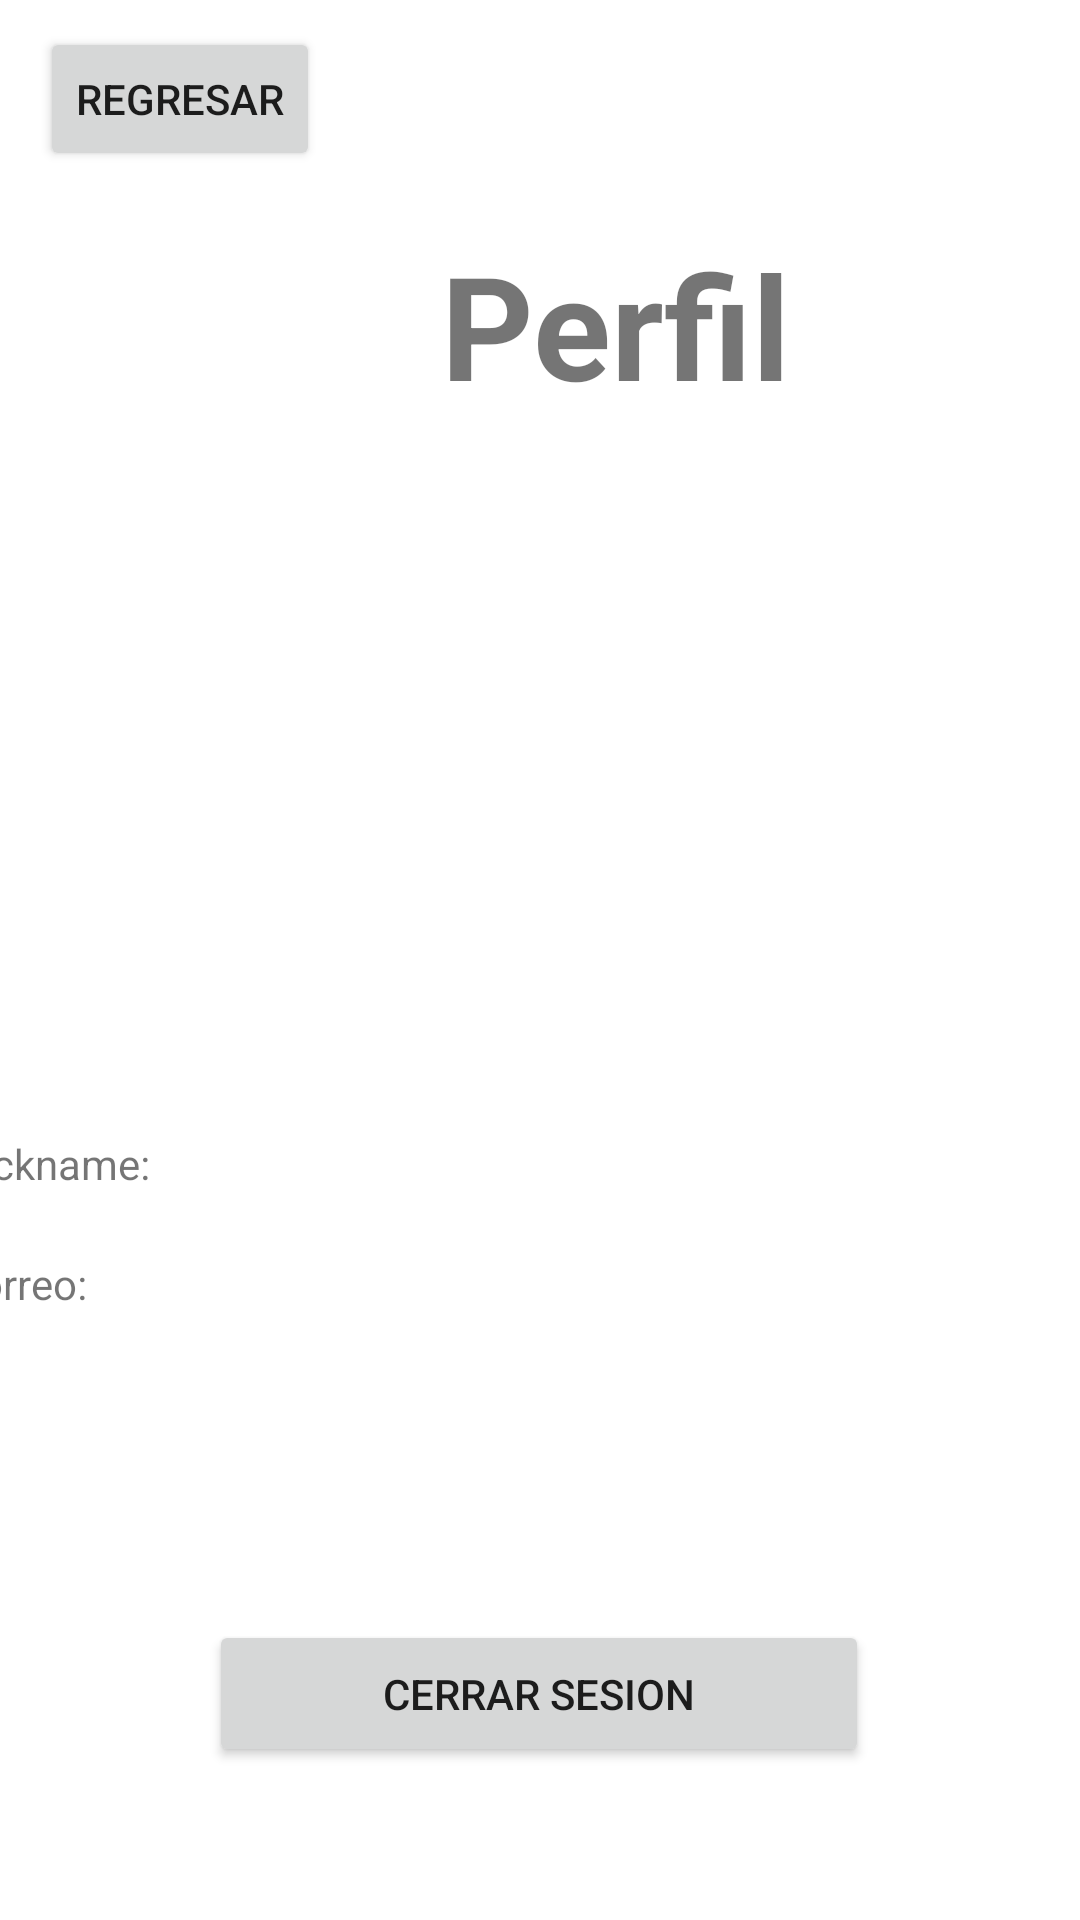

This screen was rendered from an Android layout file. Write that file and the resources it references.
<!-- AndroidManifest.xml: application theme Theme.LoginKlotin -->
<!-- res/layout/activity_perfil.xml -->
<?xml version="1.0" encoding="utf-8"?>
<androidx.constraintlayout.widget.ConstraintLayout xmlns:android="http://schemas.android.com/apk/res/android"
    xmlns:app="http://schemas.android.com/apk/res-auto"
    xmlns:tools="http://schemas.android.com/tools"
    android:layout_width="match_parent"
    android:layout_height="match_parent"
    tools:context=".Perfil">

    <TextView
        android:id="@+id/textView6"
        android:layout_width="410dp"
        android:layout_height="96dp"
        android:gravity="center"
        android:text="Perfil"
        android:textSize="48sp"
        android:textStyle="bold"
        app:layout_constraintBottom_toBottomOf="parent"
        app:layout_constraintEnd_toEndOf="parent"
        app:layout_constraintHorizontal_bias="0.0"
        app:layout_constraintStart_toStartOf="parent"
        app:layout_constraintTop_toTopOf="parent"
        app:layout_constraintVertical_bias="0.111" />

    <ImageView
        android:id="@+id/imageView2"
        android:layout_width="219dp"
        android:layout_height="211dp"
        android:contentDescription="TODO"
        app:layout_constraintBottom_toBottomOf="parent"
        app:layout_constraintEnd_toEndOf="parent"
        app:layout_constraintHorizontal_bias="0.497"
        app:layout_constraintStart_toStartOf="parent"
        app:layout_constraintTop_toBottomOf="@+id/textView6"
        app:layout_constraintVertical_bias="0.018"
        app:srcCompat="@drawable/perfil" />

    <TextView
        android:id="@+id/textView4"
        android:layout_width="323dp"
        android:layout_height="59dp"
        android:layout_marginBottom="376dp"
        android:gravity="center"
        android:text="En este perfil Tendras la informacion personal tuya."
        android:textSize="20sp"
        app:layout_constraintBottom_toBottomOf="parent"
        app:layout_constraintEnd_toEndOf="parent"
        app:layout_constraintStart_toStartOf="parent"
        app:layout_constraintTop_toBottomOf="@+id/imageView2"
        app:layout_constraintVertical_bias="0.0" />

    <Button
        android:id="@+id/singout"
        android:layout_width="220dp"
        android:layout_height="49dp"
        android:text="Cerrar Sesion"
        app:layout_constraintBottom_toBottomOf="parent"
        app:layout_constraintEnd_toEndOf="parent"
        app:layout_constraintHorizontal_bias="0.497"
        app:layout_constraintStart_toStartOf="parent"
        app:layout_constraintTop_toBottomOf="@+id/textView4"
        app:layout_constraintVertical_bias="0.816" />

    <LinearLayout
        android:layout_width="393dp"
        android:layout_height="137dp"
        android:orientation="vertical"
        app:layout_constraintBottom_toTopOf="@+id/singout"
        app:layout_constraintEnd_toEndOf="parent"
        app:layout_constraintStart_toStartOf="parent"
        app:layout_constraintTop_toBottomOf="@+id/imageView2"
        app:layout_constraintVertical_bias="0.2">

        <TextView
            android:id="@+id/NickName"
            android:layout_width="match_parent"
            android:layout_height="40dp"
            android:text="Nickname: " />

        <TextView
            android:id="@+id/Correo"
            android:layout_width="match_parent"
            android:layout_height="40dp"
            android:text="Correo: " />

    </LinearLayout>

    <Button
        android:id="@+id/Back"
        android:layout_width="wrap_content"
        android:layout_height="wrap_content"
        android:text="Regresar"
        app:layout_constraintBottom_toTopOf="@+id/textView6"
        app:layout_constraintEnd_toEndOf="parent"
        app:layout_constraintHorizontal_bias="0.05"
        app:layout_constraintStart_toStartOf="parent"
        app:layout_constraintTop_toTopOf="parent"
        app:layout_constraintVertical_bias="0.727" />

</androidx.constraintlayout.widget.ConstraintLayout>
<!-- resources referenced by this layout -->
<resources>
  <style name="Theme.LoginKlotin" parent="Theme.MaterialComponents.DayNight.DarkActionBar">
          
          <item name="colorPrimary">@color/purple_500</item>
          <item name="colorPrimaryVariant">@color/purple_700</item>
          <item name="colorOnPrimary">@color/white</item>
          
          <item name="colorSecondary">@color/teal_200</item>
          <item name="colorSecondaryVariant">@color/teal_700</item>
          <item name="colorOnSecondary">@color/black</item>
          
          <item name="android:statusBarColor">?attr/colorPrimaryVariant</item>
          
      </style>
  <color name="purple_500">#e74c3c</color>
  <color name="purple_700">#c0392b</color>
  <color name="white">#FFFFFFFF</color>
  <color name="teal_200">#FF03DAC5</color>
  <color name="teal_700">#FF018786</color>
  <color name="black">#FF000000</color>
</resources>
